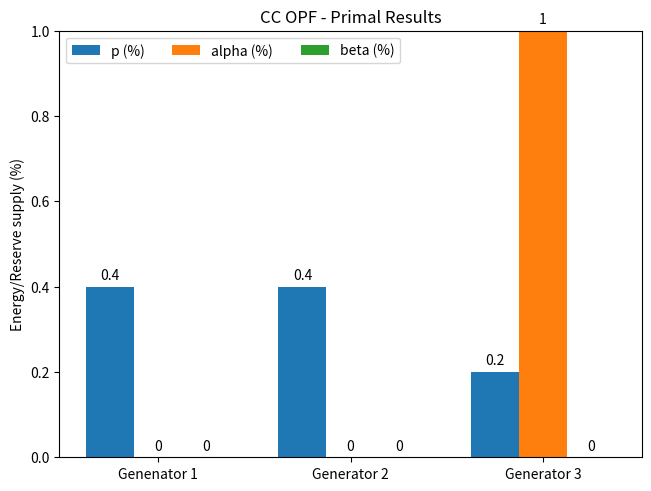
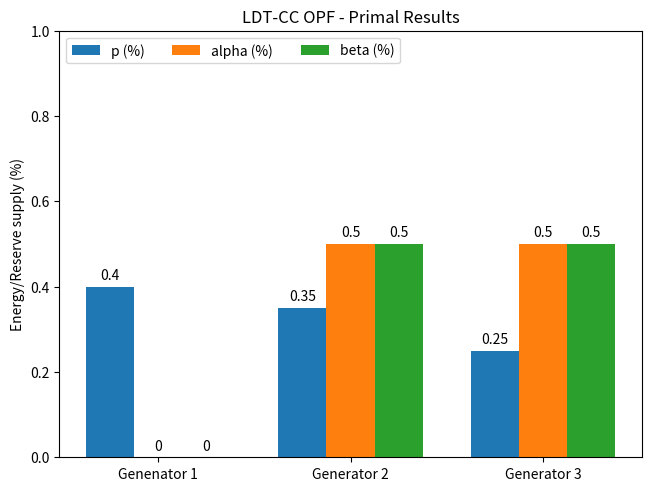
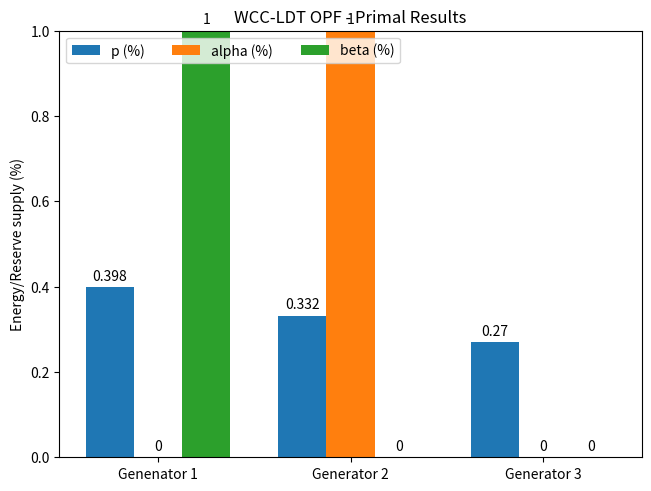

Write the Python code that produced these figures, in order.
import matplotlib.pyplot as plt
import numpy as np


#species = ("CC OPF", "LDT-CC OPF", "WCC-LDT OPF")

###############################################################
species = ("Genenator 1", "Generator 2", "Generator 3")
penguin_means = {
    'p (%)': (0.40, 0.40, 0.20),
    'alpha (%)': (0, 0, 1),
    'beta (%)': (0, 0, 0),
}

x = np.arange(len(species))  # the label locations
width = 0.25  # the width of the bars
multiplier = 0


fig, ax = plt.subplots(layout='constrained')

for attribute, measurement in penguin_means.items():
    offset = width * multiplier
    rects = ax.bar(x + offset, measurement, width, label=attribute)
    ax.bar_label(rects, padding=3)
    multiplier += 1

# Add some text for labels, title and custom x-axis tick labels, etc.
ax.set_ylabel('Energy/Reserve supply (%)')
ax.set_title('CC OPF - Primal Results')
ax.set_xticks(x + width, species)
ax.legend(loc='upper left', ncols=3)
ax.set_ylim(0, 1)

plt.show()

###############################################################
###############################################################
###############################################################

species = ("Genenator 1", "Generator 2", "Generator 3")
penguin_means = {
    'p (%)': (0.40, 0.35, 0.25),
    'alpha (%)': (0, 0.5, 0.5),
    'beta (%)': (0, 0.5, 0.5),
}

x = np.arange(len(species))  # the label locations
width = 0.25  # the width of the bars
multiplier = 0


fig, ax = plt.subplots(layout='constrained')

for attribute, measurement in penguin_means.items():
    offset = width * multiplier
    rects = ax.bar(x + offset, measurement, width, label=attribute)
    ax.bar_label(rects, padding=3)
    multiplier += 1

# Add some text for labels, title and custom x-axis tick labels, etc.
ax.set_ylabel('Energy/Reserve supply (%)')
ax.set_title('LDT-CC OPF - Primal Results')
ax.set_xticks(x + width, species)
ax.legend(loc='upper left', ncols=3)
ax.set_ylim(0, 1)

plt.show()


###############################################################
###############################################################
###############################################################
species = ("Genenator 1", "Generator 2", "Generator 3")
penguin_means = {
    'p (%)': (0.398, 0.332, 0.270),
    'alpha (%)': (0, 1, 0),
    'beta (%)': (1, 0, 0),
}

x = np.arange(len(species))  # the label locations
width = 0.25  # the width of the bars
multiplier = 0

fig, ax = plt.subplots(layout='constrained')

for attribute, measurement in penguin_means.items():
    offset = width * multiplier
    rects = ax.bar(x + offset, measurement, width, label=attribute)
    ax.bar_label(rects, padding=3)
    multiplier += 1

# Add some text for labels, title and custom x-axis tick labels, etc.
ax.set_ylabel('Energy/Reserve supply (%)')
ax.set_title('WCC-LDT OPF - Primal Results')
ax.set_xticks(x + width, species)
ax.legend(loc='upper left', ncols=3)
ax.set_ylim(0, 1)

plt.show()
